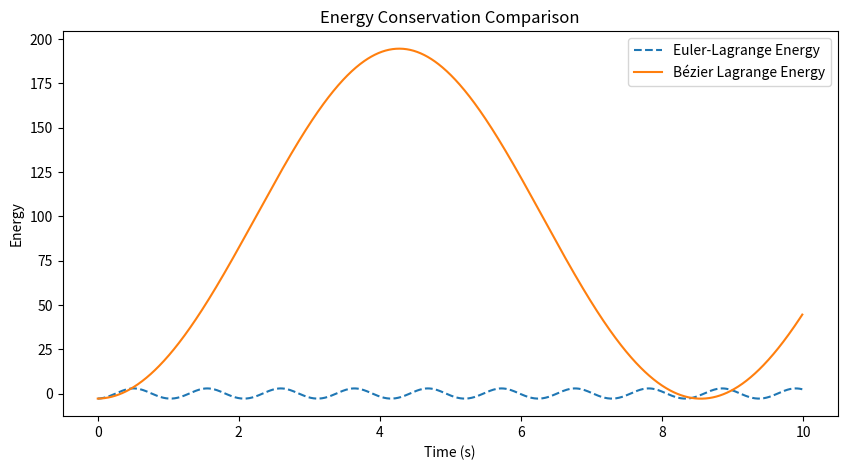

Recreate this plot in Python.
import numpy as np
import matplotlib.pyplot as plt

# Define parameters for the pendulum
length = 1.0    # Length of the pendulum (m)
g = 9.81        # Gravitational acceleration (m/s^2)

def lagrangian(theta, omega):
    """Compute the Lagrangian of the pendulum."""
    kinetic = 0.5 * (length ** 2) * omega ** 2
    potential = g * length * (1 - np.cos(theta))
    return kinetic - potential

def euler_lagrange_step(theta, omega, dt):
    """Traditional discrete Lagrangian method."""
    alpha = -(g / length) * np.sin(theta)
    omega_new = omega + alpha * dt
    theta_new = theta + omega_new * dt
    return theta_new, omega_new

def bezier_lagrange_step(theta, omega, dt):
    """Bézier curve-based variational integrator."""
    alpha = -(g / length) * np.sin(theta)
    
    # Define control points for the Bézier curve
    theta_mid = theta + 0.5 * omega * dt  # Midpoint estimate
    omega_mid = omega + 0.5 * alpha * dt  # Midpoint velocity estimate
    
    # Bezier cubic update (approximated)
    theta_new = (1 - dt) ** 3 * theta + 3 * (1 - dt) ** 2 * dt * theta_mid + 3 * (1 - dt) * dt ** 2 * theta_mid + dt ** 3 * (theta + omega * dt)
    omega_new = omega + alpha * dt
    return theta_new, omega_new

# Simulation parameters
dt = 0.01  # Time step
time = np.arange(0, 10, dt)

# Initial conditions
theta_0 = np.pi / 4  # 45 degrees
omega_0 = 0.0  # Initial angular velocity

# Arrays to store results
theta_euler, omega_euler = [theta_0], [omega_0]
theta_bezier, omega_bezier = [theta_0], [omega_0]
energy_euler, energy_bezier = [], []

# Run the simulation
for t in time:
    # Euler-Lagrange method
    theta_new, omega_new = euler_lagrange_step(theta_euler[-1], omega_euler[-1], dt)
    theta_euler.append(theta_new)
    omega_euler.append(omega_new)
    energy_euler.append(lagrangian(theta_new, omega_new))
    
    # Bézier method
    theta_new, omega_new = bezier_lagrange_step(theta_bezier[-1], omega_bezier[-1], dt)
    theta_bezier.append(theta_new)
    omega_bezier.append(omega_new)
    energy_bezier.append(lagrangian(theta_new, omega_new))

# Plot results
plt.figure(figsize=(10, 5))
plt.plot(time, energy_euler, label='Euler-Lagrange Energy', linestyle='dashed')
plt.plot(time, energy_bezier, label='Bézier Lagrange Energy', linestyle='solid')
plt.xlabel('Time (s)')
plt.ylabel('Energy')
plt.legend()
plt.title('Energy Conservation Comparison')
plt.show()
